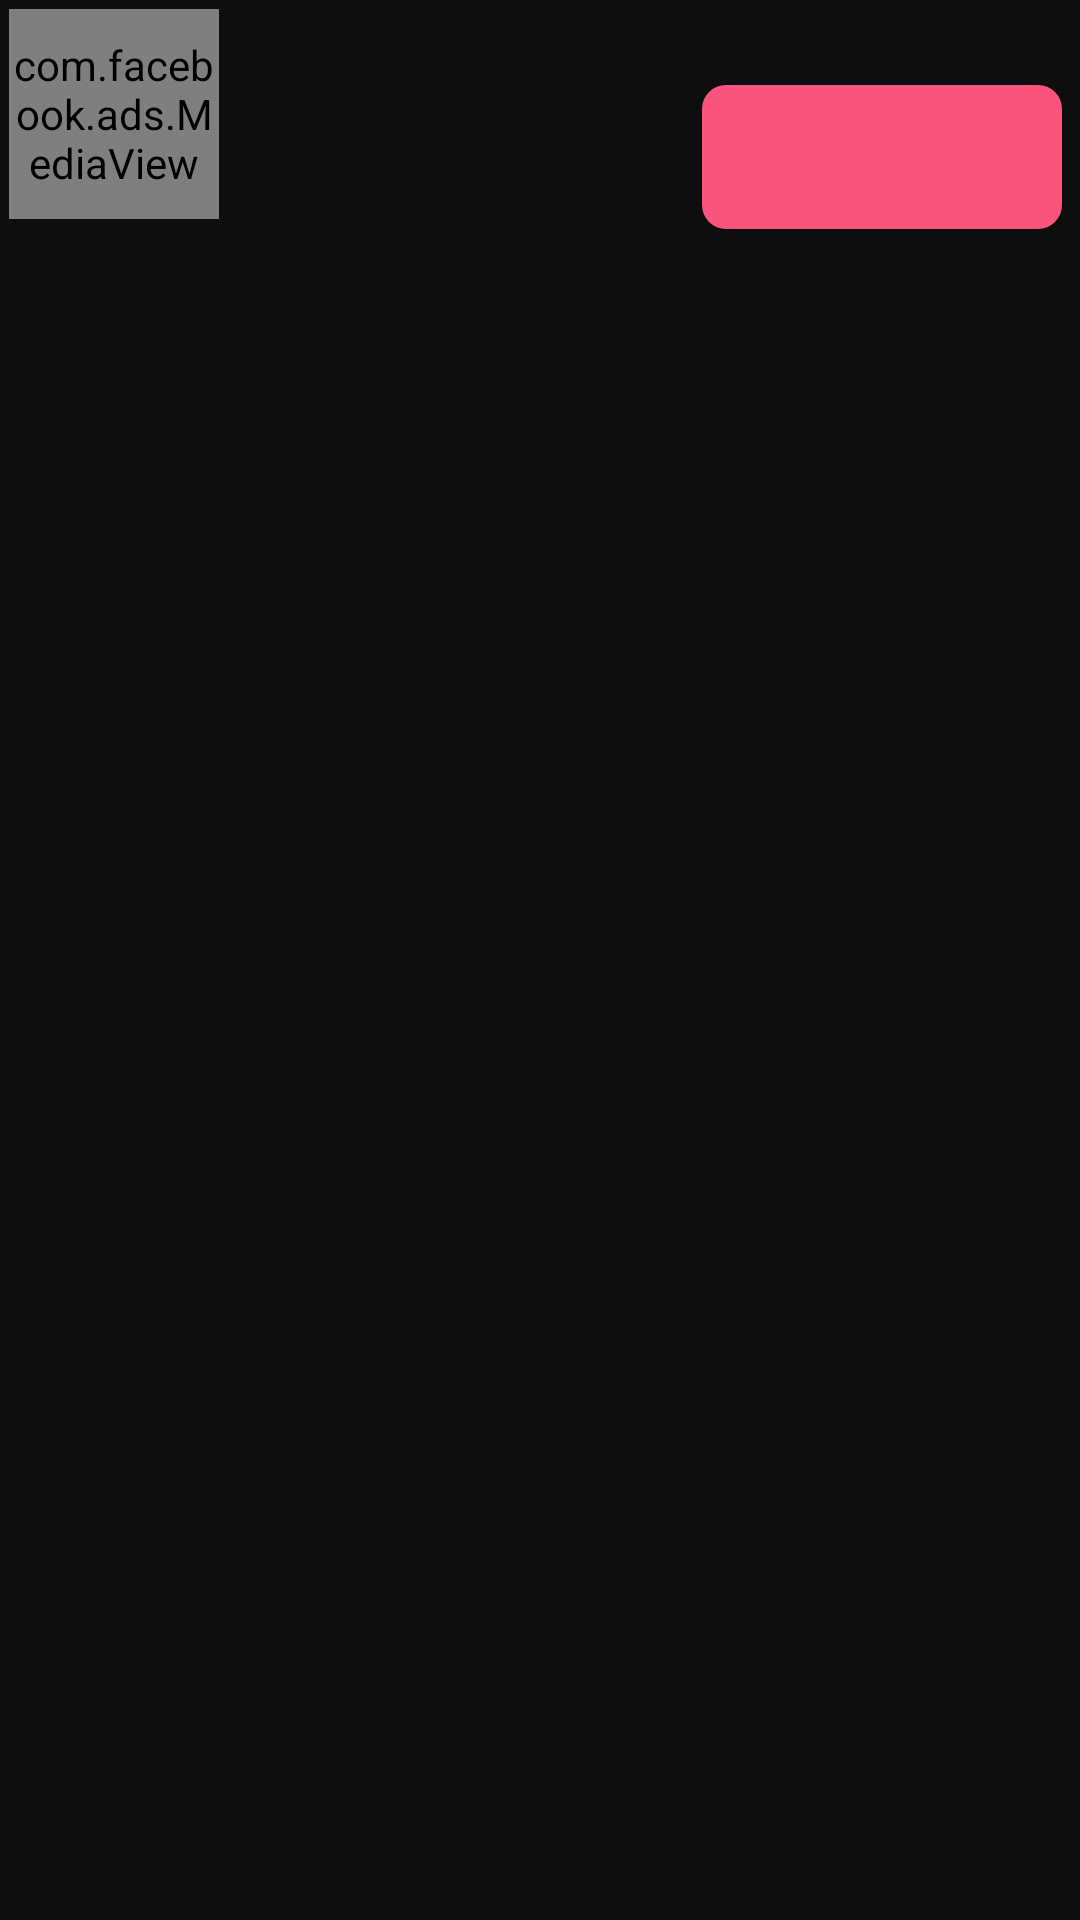

Produce the Android XML layout that renders to this screen, including the resource entries it uses.
<!-- AndroidManifest.xml: application theme ThemeChatAiGirlFriend -->
<!-- res/layout/ads_fb_banner_native.xml -->
<?xml version="1.0" encoding="utf-8"?>
<LinearLayout xmlns:android="http://schemas.android.com/apk/res/android"
    android:orientation="horizontal"
    android:padding="3dp"
    android:layout_width="match_parent"
    android:background="@color/colorlightdark"
    android:layout_height="wrap_content">

    <RelativeLayout
        android:orientation="vertical"
        android:layout_width="match_parent"
        android:layout_height="wrap_content">

        <RelativeLayout
            android:layout_gravity="center"
            android:orientation="horizontal"
            android:layout_width="match_parent"
            android:layout_height="wrap_content">

            <Button
                android:id="@+id/native_ad_call_to_action"
                android:layout_width="120dp"
                android:layout_height="wrap_content"
                android:layout_below="@+id/content"
                android:layout_alignParentRight="true"
                android:layout_centerInParent="true"
                android:layout_marginStart="3dp"
                android:layout_marginTop="3dp"
                android:layout_marginEnd="3dp"
                android:layout_marginBottom="3dp"
                android:background="@drawable/instgradient"
                android:gravity="center"
                android:paddingLeft="3dp"
                android:paddingRight="3dp"
                android:textColor="@android:color/white"
                android:textSize="12sp"
                android:visibility="visible" />

            <LinearLayout
                android:gravity="center"
                android:id="@+id/content"
                android:layout_width="match_parent"
                android:layout_height="wrap_content"
                android:layout_marginLeft="5dp"
                android:layout_marginTop="2dp"
                android:layout_toRightOf="@+id/native_icon_view">

                <RelativeLayout
                    android:id="@+id/ad_choices_container"
                    android:padding="2dp"
                    android:layout_width="wrap_content"
                    android:layout_height="wrap_content" />

                <TextView
                    android:textSize="15sp"
                    android:textStyle="bold"
                    android:textColor="@color/adstext"
                    android:ellipsize="end"
                    android:id="@+id/native_ad_title"
                    android:layout_width="match_parent"
                    android:layout_height="wrap_content"
                    android:layout_weight="1" />
            </LinearLayout>

            <TextView
                android:textSize="12sp"
                android:textColor="@color/adstext"
                android:ellipsize="end"
                android:layout_gravity="center_vertical"
                android:id="@+id/native_ad_sponsored_label"
                android:padding="2dp"
                android:layout_width="100dp"
                android:layout_height="wrap_content"
                android:layout_marginLeft="5dp"
                android:lines="1"
                android:layout_toRightOf="@+id/native_icon_view"
                android:layout_below="@+id/content" />

            <TextView
                android:textSize="11sp"
                android:textColor="@color/adstext"
                android:ellipsize="end"
                android:gravity="left|center_vertical|center_horizontal|center"
                android:id="@+id/native_ad_social_context"
                android:layout_width="match_parent"
                android:layout_height="wrap_content"
                android:layout_marginTop="7dp"
                android:layout_marginRight="5dp"
                android:layout_toLeftOf="@+id/native_ad_call_to_action"
                android:layout_below="@+id/native_icon_view"
                android:layout_centerInParent="true" />

            <com.facebook.ads.MediaView
                android:gravity="center"
                android:id="@+id/native_icon_view"
                android:layout_width="70dp"
                android:layout_height="70dp"
                android:layout_alignParentLeft="true" />
        </RelativeLayout>
    </RelativeLayout>
</LinearLayout>
<!-- resources referenced by this layout -->
<resources>
  <color name="adstext">#FFFFFF</color>
  <color name="colorlightdark">#0f0e0e</color>
  <!-- drawable instgradient (drawable) -->
  <?xml version="1.0" encoding="utf-8"?>
  <shape xmlns:android="http://schemas.android.com/apk/res/android">
      <gradient
          android:startColor="@color/primarymain"
  
          android:angle="135"
          android:endColor="@color/primarymain"/>
      <corners android:radius="8dp" />
      <corners android:radius="8dp" />
  </shape>
  <style name="ThemeChatAiGirlFriend" parent="Theme.MaterialComponents.Light.NoActionBar">
          <item name="android:statusBarColor">?attr/colorPrimaryVariant</item>
          <item name="colorOnPrimary">@color/white</item>
          <item name="colorOnSecondary">@color/black</item>
          <item name="colorPrimary">@color/appcolor</item>
          <item name="colorPrimaryVariant">@color/appcolor</item>
          <item name="colorSecondary">@color/appcolor</item>
          <item name="colorSecondaryVariant">@color/appcolor</item>
          <item name="fontFamily">@font/poppins_medium</item>
      </style>
  <color name="primarymain">#f9547c</color>
  <color name="white">#FFFFFF</color>
  <color name="black">#000000</color>
  <color name="appcolor">#f9547c</color>
</resources>
